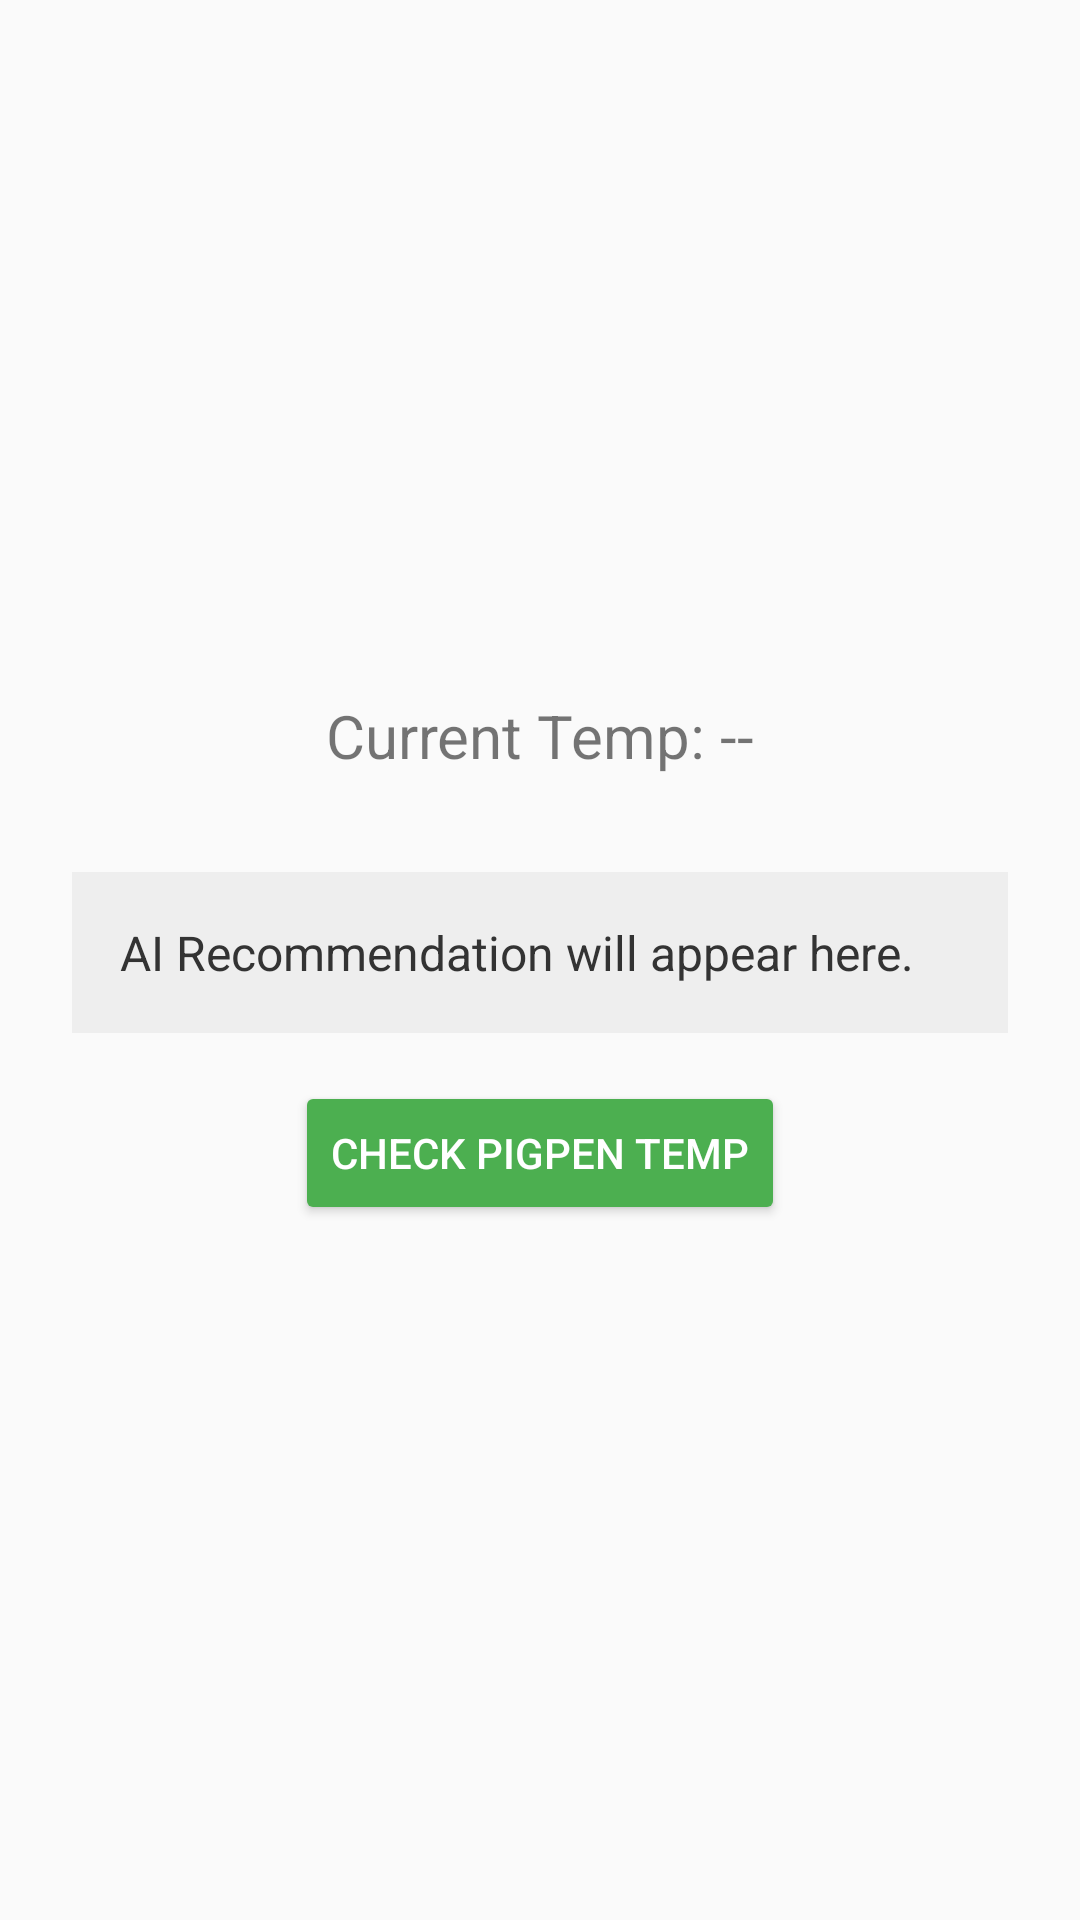

Reconstruct the res/layout file that produces this screen, plus the resources it refers to.
<!-- AndroidManifest.xml: application theme Theme.PigFarmManagementApp -->
<!-- res/layout/pig_temp.xml -->
<?xml version="1.0" encoding="utf-8"?>
<LinearLayout xmlns:android="http://schemas.android.com/apk/res/android"
    android:id="@+id/mainLayout"
    android:layout_width="match_parent"
    android:layout_height="match_parent"
    android:padding="24dp"
    android:orientation="vertical"
    android:gravity="center"
    android:background="#FAFAFA">

    <TextView
        android:id="@+id/tempText"
        android:layout_width="wrap_content"
        android:layout_height="wrap_content"
        android:text="Current Temp: --"
        android:textSize="20sp"
        android:paddingBottom="16dp" />

    <TextView
        android:id="@+id/recommendationText"
        android:layout_width="match_parent"
        android:layout_height="wrap_content"
        android:text="AI Recommendation will appear here."
        android:textSize="16sp"
        android:textColor="#333333"
        android:background="#EEEEEE"
        android:padding="16dp"
        android:layout_marginTop="16dp"
        android:layout_marginBottom="16dp" />

    <Button
        android:id="@+id/checkTempBtn"
        android:layout_width="wrap_content"
        android:layout_height="wrap_content"
        android:text="Check Pigpen Temp"
        android:backgroundTint="#4CAF50"
        android:textColor="#FFFFFF" />

</LinearLayout>
<!-- resources referenced by this layout -->
<resources>
  <style name="Theme.PigFarmManagementApp" parent="Theme.AppCompat.Light.NoActionBar" />
</resources>
